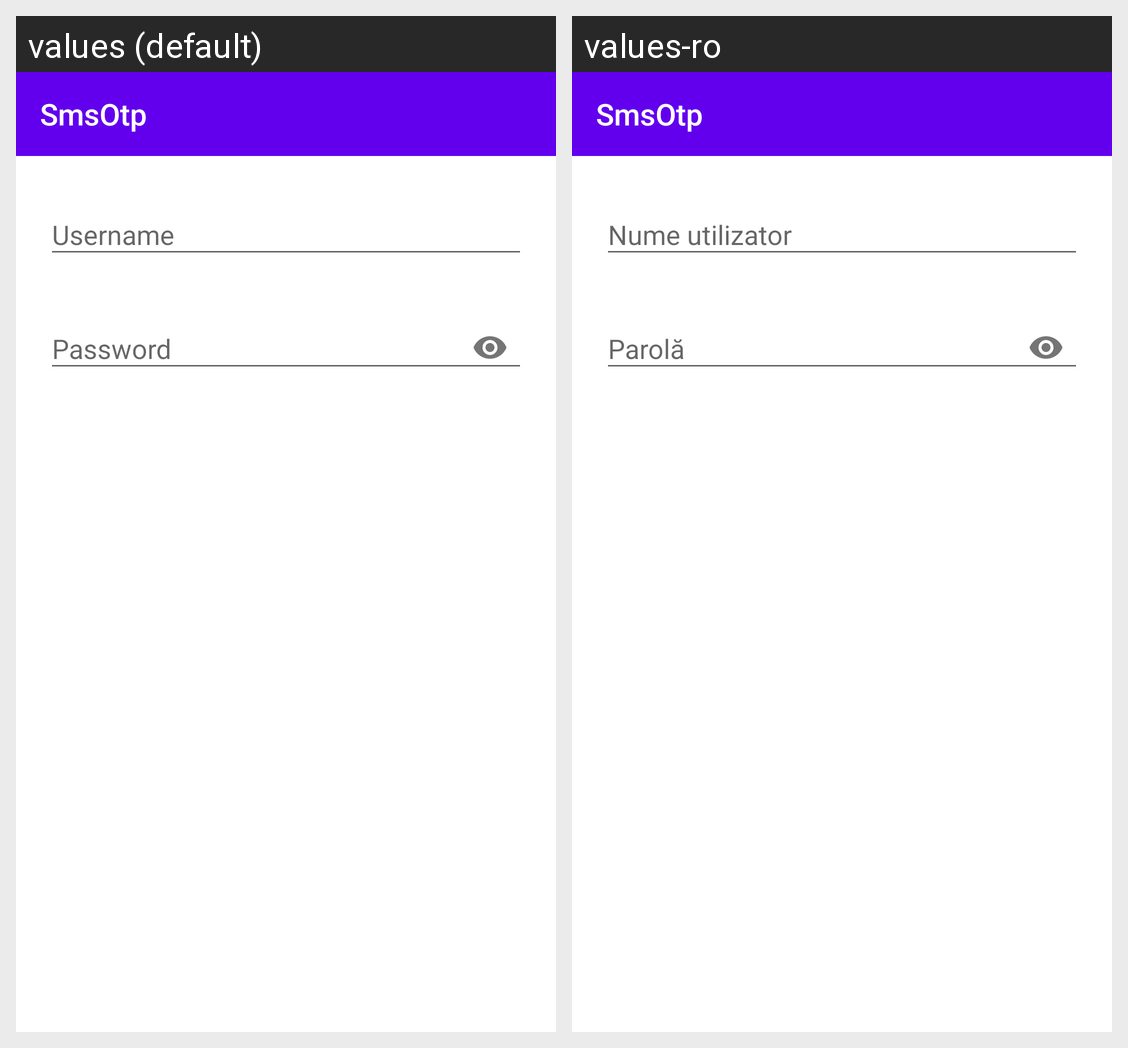

The Android screen above is rendered under two locales of the same app. Produce the string resources it draws, with the default and per-locale values.
Android screen res/layout/fragment_add_user.xml rendered under 2 locales, left to right: values (default), values-ro. Device: Nexus 5 (rendered at 1080×1920; each locale shown at half size, 540×960, under a caption strip naming it); theme AppTheme.
Strings drawn on this screen, with the default value and each locale's value (text and hints the layout hard-codes, and strings that could not be matched under every locale, appear in the picture but are not listed):

username
  values: Username
  values-ro: Nume utilizator

password
  values: Password
  values-ro: Parolă

app_name
  values: SmsOtp
  values-ro: SmsOtp
